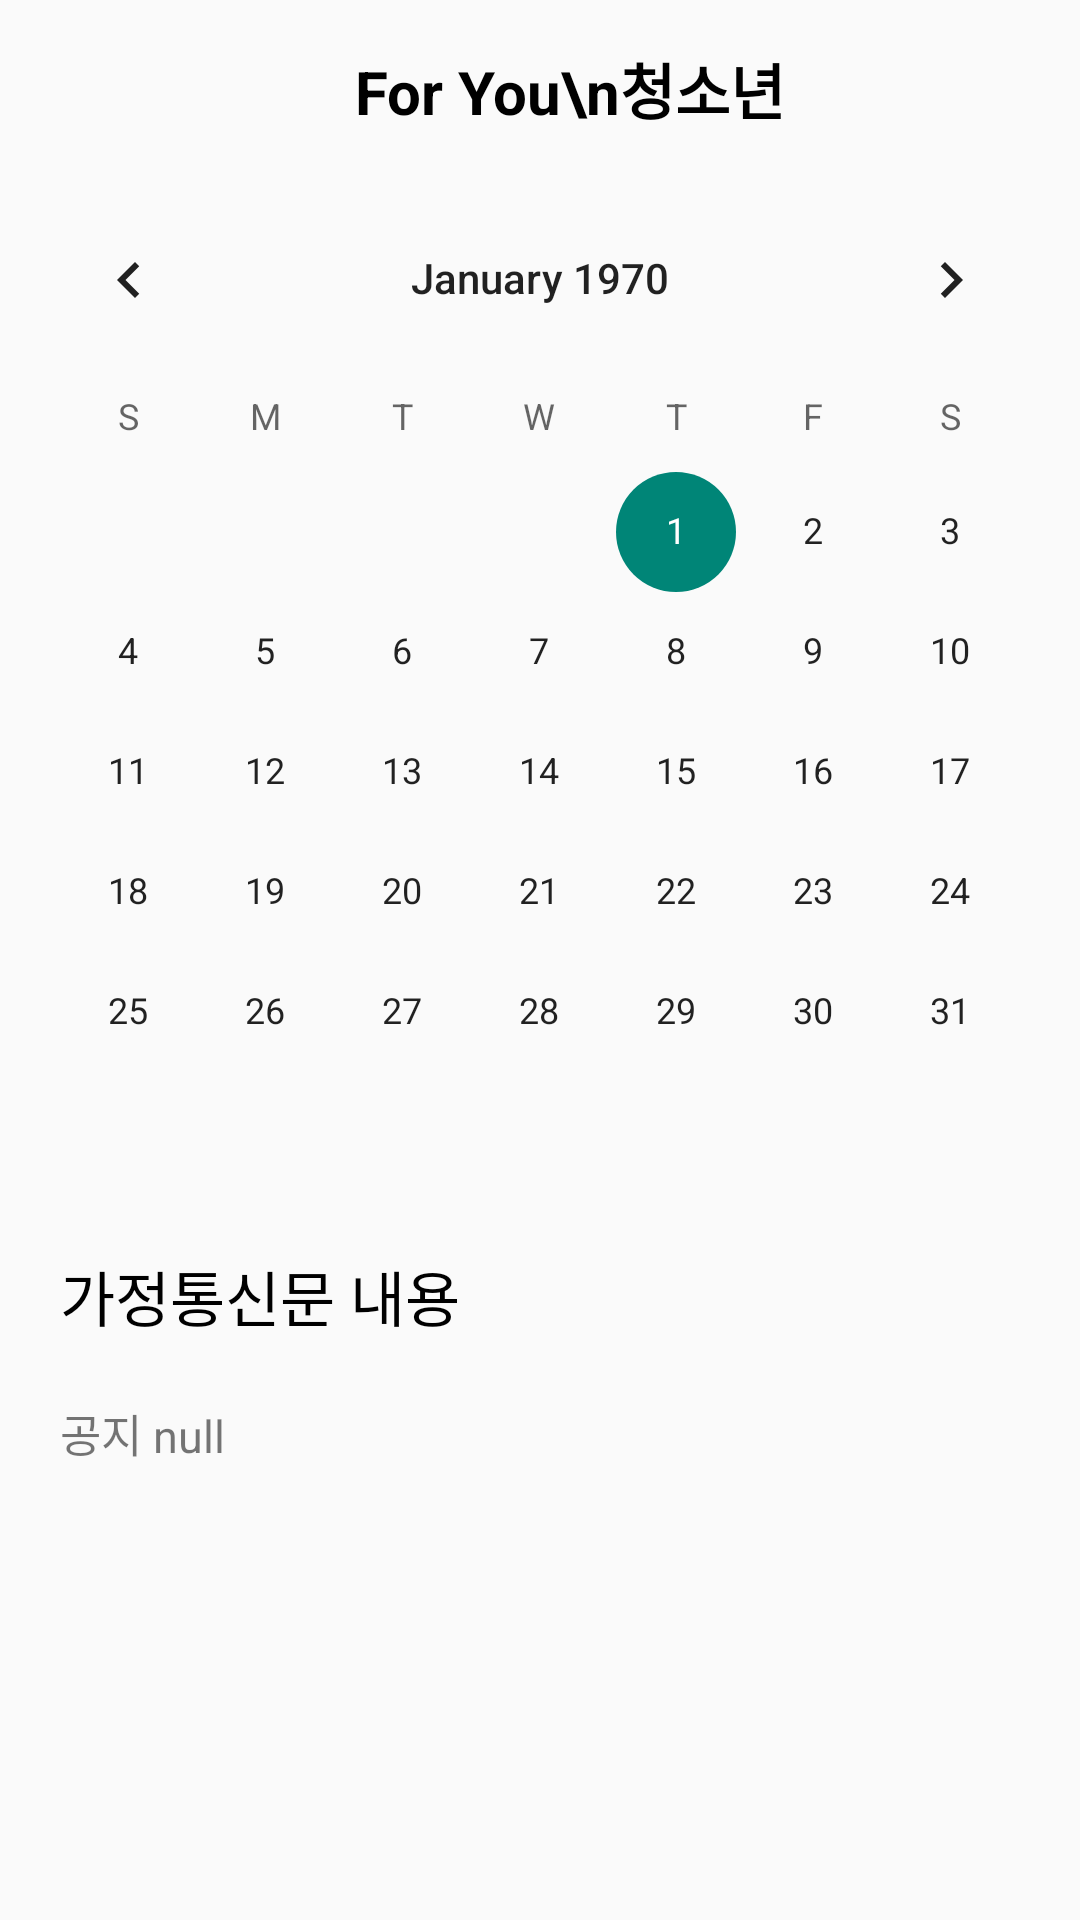

Here is an Android app screen rendered from its layout file. Give the layout XML and the strings, colors and styles it references.
<!-- AndroidManifest.xml: application theme Theme.Home_Management_App -->
<!-- res/layout/fragment_for_you_teen.xml -->
<?xml version="1.0" encoding="utf-8" ?>
<LinearLayout xmlns:android="http://schemas.android.com/apk/res/android"
    android:layout_width="match_parent"
    android:layout_height="match_parent"
    xmlns:app="http://schemas.android.com/apk/res-auto"
    android:orientation="vertical">

    <androidx.constraintlayout.widget.ConstraintLayout
        android:id="@+id/cl_top_appbar"
        android:layout_width="match_parent"
        android:layout_height="wrap_content"
        app:layout_constraintTop_toTopOf="parent"
        app:layout_constraintStart_toStartOf="parent"
        app:layout_constraintEnd_toEndOf="parent"
        android:padding="15dp">


        <TextView
            android:id="@+id/tv_for_you"
            android:layout_width="wrap_content"
            android:layout_height="wrap_content"
            android:text="For You\n청소년"
            android:textSize="20sp"
            android:textColor="@color/black"
            android:textStyle="bold"
            android:gravity="center"
            android:layout_marginStart="20dp"
            app:layout_constraintTop_toTopOf="parent"
            app:layout_constraintStart_toStartOf="parent"
            app:layout_constraintEnd_toEndOf="parent"/>


    </androidx.constraintlayout.widget.ConstraintLayout>

    <CalendarView
        android:id="@+id/calendarView"
        android:layout_width="match_parent"
        android:layout_height="wrap_content"/>

    <TextView
        android:id="@+id/textViewNotice"
        android:layout_width="match_parent"
        android:layout_height="wrap_content"
        android:text="가정통신문 내용"
        android:textColor="@color/black"
        android:textSize="20sp"
        android:padding="20dp" />

    <ScrollView
        android:layout_width="match_parent"
        android:layout_height="200dp"
        android:layout_marginStart="20dp"
        android:layout_marginEnd="20dp">

        <TextView
            android:id="@+id/tv_school_info"
            android:text="공지 null"
            android:layout_width="match_parent"
            android:textSize="15sp"
            android:layout_height="wrap_content"/>

    </ScrollView>
</LinearLayout>
<!-- resources referenced by this layout -->
<resources>
  <color name="black">#FF000000</color>
  <style name="Theme.Home_Management_App" parent="Theme.AppCompat.Light">
          <item name="colorPrimary">@color/purple_500</item>
          <item name="colorPrimaryVariant">@color/purple_700</item>
          <item name="colorOnPrimary">@color/white</item>
          <item name="colorSecondary">@color/teal_200</item>
          <item name="colorSecondaryVariant">@color/teal_700</item>
          <item name="colorOnSecondary">@color/black</item>
          <item name="colorSurface">@color/white</item>
          <item name="windowActionBar">false</item>
          <item name="windowNoTitle">true</item>
      </style>
  <color name="purple_500">#FF6200EE</color>
  <color name="purple_700">#E2EBF2</color>
  <color name="white">#FFFFFFFF</color>
  <color name="teal_200">#FF03DAC5</color>
  <color name="teal_700">#FF018786</color>
</resources>
